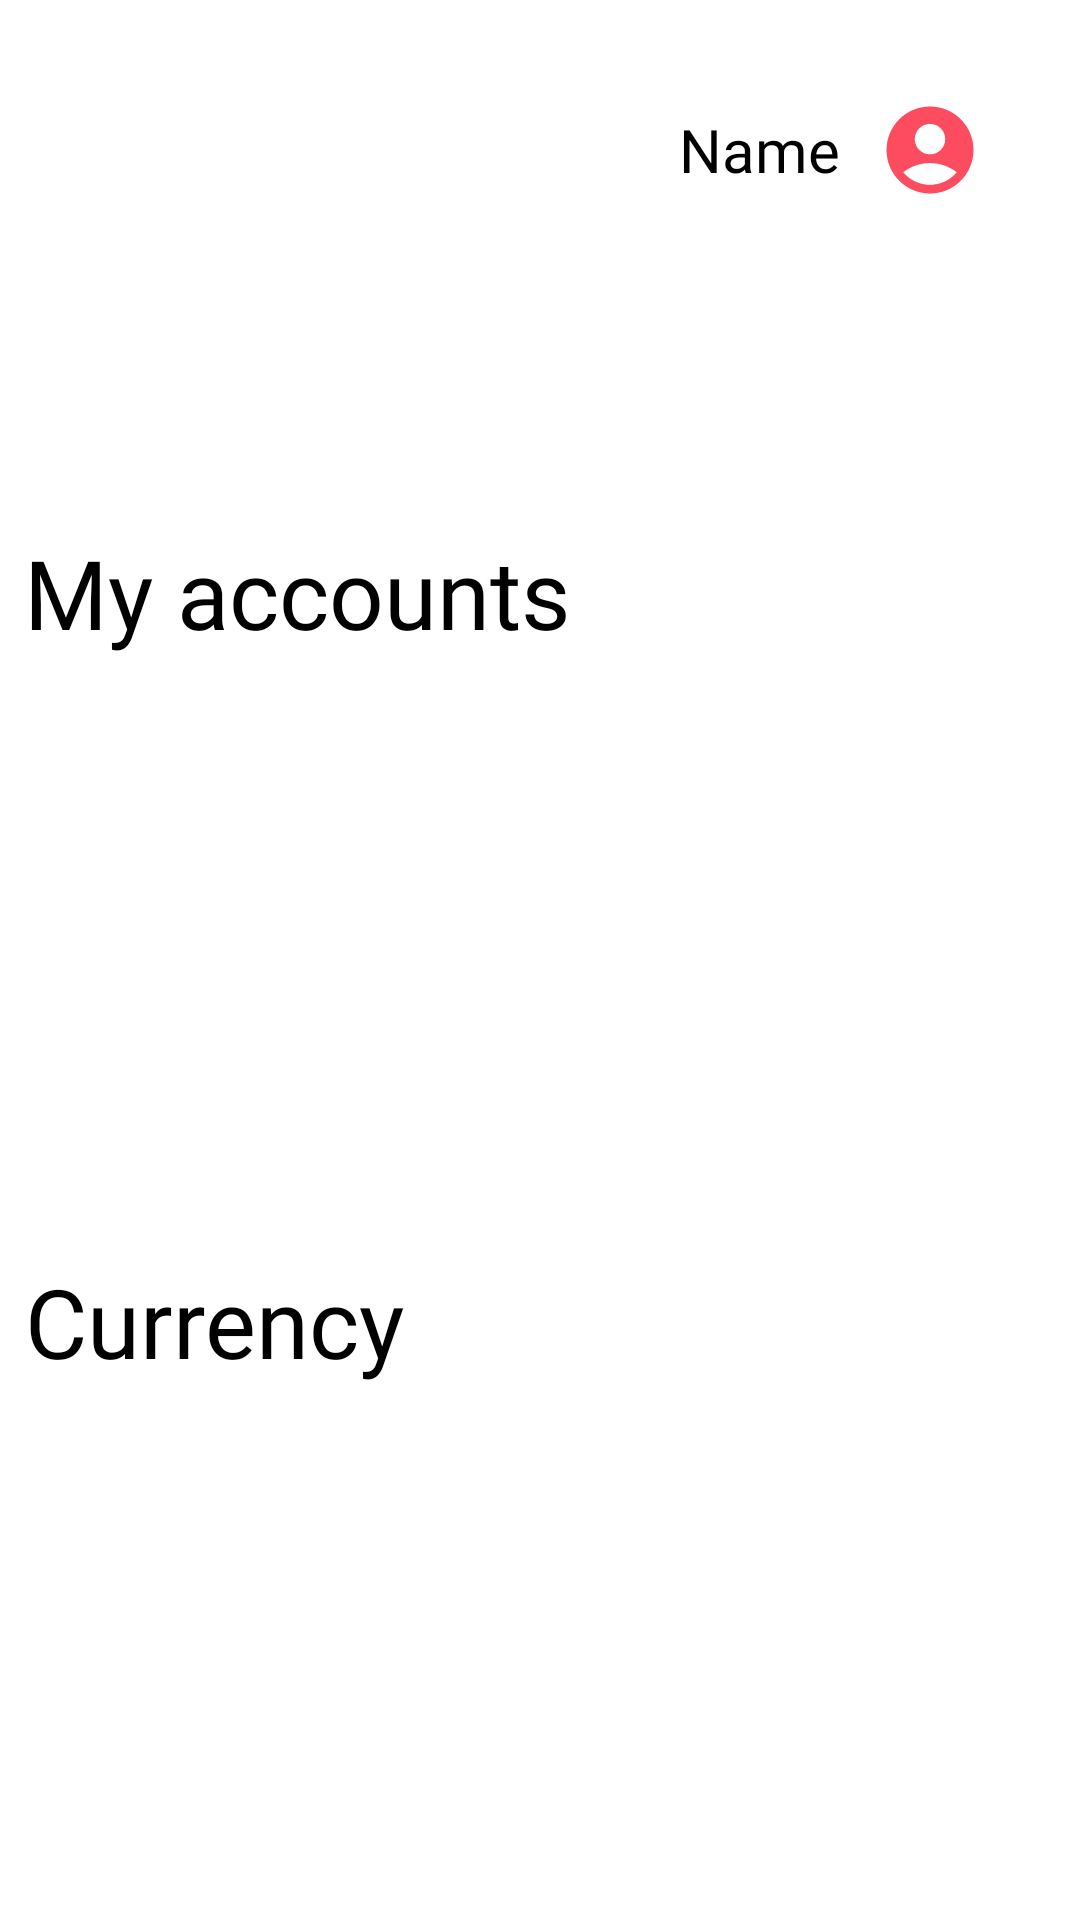

Layout XML and referenced resources for this Android screen:
<!-- AndroidManifest.xml: fallback theme Theme.MaterialComponents.DayNight.NoActionBar -->
<!-- res/layout/home_fragment.xml -->
<?xml version="1.0" encoding="utf-8"?>
<androidx.constraintlayout.widget.ConstraintLayout xmlns:android="http://schemas.android.com/apk/res/android"
    xmlns:app="http://schemas.android.com/apk/res-auto"
    xmlns:tools="http://schemas.android.com/tools"
    android:layout_width="match_parent"
    android:layout_height="match_parent">

    <ImageView
        android:id="@+id/waitUntilPermissionImageView"
        android:layout_width="wrap_content"
        android:layout_height="wrap_content"
        android:src="@drawable/wait_until_permisson_icon_foreground"
        app:layout_constraintBottom_toBottomOf="parent"
        app:layout_constraintEnd_toEndOf="parent"
        android:visibility="gone"
        app:layout_constraintHorizontal_bias="0.498"
        app:layout_constraintStart_toStartOf="parent"
        app:layout_constraintTop_toTopOf="parent"
        app:layout_constraintVertical_bias="0.451" />

    <TextView
        android:layout_width="0dp"
        android:id="@+id/waitUntilConfirmTextView"
        android:layout_height="wrap_content"
        android:layout_marginStart="20dp"
        android:layout_marginEnd="20dp"
        android:visibility="gone"
        android:fontFamily="@font/gteestiprotext_regular"
        android:gravity="center"
        android:text="@string/WaitUntilConfirmation"
        android:textColor="@color/black"
        android:lines="3"
        android:textSize="16sp"
        app:layout_constraintEnd_toEndOf="parent"
        app:layout_constraintStart_toStartOf="parent"
        app:layout_constraintTop_toBottomOf="@+id/waitUntilPermissionImageView" />

    <LinearLayout
        android:id="@+id/linearLayout_profile_from_home"
        android:layout_width="wrap_content"
        android:layout_height="wrap_content"
        android:layout_marginTop="20dp"
        android:layout_marginEnd="20dp"
        app:layout_constraintEnd_toEndOf="parent"
        app:layout_constraintTop_toTopOf="parent">

        <TextView
            android:id="@+id/nameTextView"
            android:layout_width="wrap_content"
            android:layout_height="match_parent"
            android:fontFamily="@font/gteestiprotext_regular"
            android:gravity="center"
            android:text="@string/Name"
            android:textSize="20sp"
            android:textColor="@color/black" />

        <ImageView
            android:layout_width="wrap_content"
            android:layout_height="wrap_content"
            android:src="@drawable/avatar_foreground">

        </ImageView>

    </LinearLayout>

    <androidx.recyclerview.widget.RecyclerView
        android:id="@+id/recyclerViewHomeButtons"
        android:layout_width="match_parent"
        android:layout_height="80dp"
        android:layout_marginStart="8dp"
        android:layout_marginTop="8dp"
        android:layout_marginEnd="8dp"
        android:orientation="horizontal"
        app:layout_constraintEnd_toEndOf="parent"
        app:layout_constraintStart_toStartOf="parent"
        app:layout_constraintTop_toBottomOf="@+id/linearLayout_profile_from_home" />

    <TextView
        android:id="@+id/yourAccountsTextView"
        android:layout_width="wrap_content"
        android:layout_height="wrap_content"
        android:layout_marginStart="8dp"
        android:layout_marginTop="8dp"
        android:fontFamily="@font/gteestiprotext_regular"
        android:gravity="center"
        android:text="@string/MyAccounts"
        android:textColor="@color/black"
        android:textSize="32sp"
        app:layout_constraintStart_toStartOf="parent"
        app:layout_constraintTop_toBottomOf="@+id/recyclerViewHomeButtons" />

    <androidx.recyclerview.widget.RecyclerView
        android:id="@+id/recyclerViewHomeAccounts"
        android:layout_width="match_parent"
        android:layout_height="180dp"
        android:layout_marginStart="8dp"
        android:layout_marginEnd="8dp"
        android:orientation="vertical"
        app:layoutManager="androidx.recyclerview.widget.LinearLayoutManager"
        app:layout_constraintEnd_toEndOf="parent"
        app:layout_constraintStart_toStartOf="parent"
        app:layout_constraintTop_toBottomOf="@+id/yourAccountsTextView" />

    <TextView
        android:id="@+id/currencyTextView"
        android:layout_width="wrap_content"
        android:layout_height="wrap_content"
        android:layout_marginStart="8dp"
        android:layout_marginTop="20dp"
        android:fontFamily="@font/gteestiprotext_regular"
        android:gravity="center"
        android:text="@string/Currency"
        android:textColor="@color/black"
        android:textSize="32sp"
        app:layout_constraintStart_toStartOf="parent"
        app:layout_constraintTop_toBottomOf="@+id/recyclerViewHomeAccounts" />

    <androidx.recyclerview.widget.RecyclerView
        android:id="@+id/recyclerViewCurrency"
        android:layout_width="match_parent"
        android:layout_height="0dp"
        android:layout_marginStart="8dp"
        android:layout_marginEnd="8dp"
        android:layout_marginBottom="60dp"
        android:orientation="vertical"
        app:layoutManager="androidx.recyclerview.widget.LinearLayoutManager"
        app:layout_constraintBottom_toBottomOf="parent"
        app:layout_constraintEnd_toEndOf="parent"
        app:layout_constraintStart_toStartOf="parent"
        app:layout_constraintTop_toBottomOf="@+id/currencyTextView" />

</androidx.constraintlayout.widget.ConstraintLayout>
<!-- resources referenced by this layout -->
<resources>
  <color name="black">#FF000000</color>
  <!-- drawable avatar_foreground (drawable) -->
  <vector xmlns:android="http://schemas.android.com/apk/res/android"
      android:width="60dp"
      android:height="60dp"
      android:viewportWidth="108"
      android:viewportHeight="108"
      android:tint="@color/red">
    <group android:scaleX="2.61"
        android:scaleY="2.61"
        android:translateX="22.68"
        android:translateY="22.68">
      <path
          android:fillColor="@android:color/white"
          android:pathData="M12,2C6.48,2 2,6.48 2,12s4.48,10 10,10s10,-4.48 10,-10S17.52,2 12,2zM12,6c1.93,0 3.5,1.57 3.5,3.5S13.93,13 12,13s-3.5,-1.57 -3.5,-3.5S10.07,6 12,6zM12,20c-2.03,0 -4.43,-0.82 -6.14,-2.88C7.55,15.8 9.68,15 12,15s4.45,0.8 6.14,2.12C16.43,19.18 14.03,20 12,20z"/>
    </group>
  </vector>
  <!-- drawable wait_until_permisson_icon_foreground (drawable) -->
  <vector xmlns:android="http://schemas.android.com/apk/res/android"
      android:width="108dp"
      android:height="108dp"
      android:viewportWidth="108"
      android:viewportHeight="108"
      android:tint="@color/blue">
    <group android:scaleX="2.61"
        android:scaleY="2.61"
        android:translateX="22.68"
        android:translateY="22.68">
      <path
          android:fillColor="@android:color/white"
          android:pathData="M11.99,2C6.47,2 2,6.48 2,12s4.47,10 9.99,10C17.52,22 22,17.52 22,12S17.52,2 11.99,2zM15.29,16.71L11,12.41V7h2v4.59l3.71,3.71L15.29,16.71z"/>
    </group>
  </vector>
  <string name="Currency">Currency</string>
  <string name="MyAccounts">My accounts</string>
  <string name="Name">Name</string>
  <string name="WaitUntilConfirmation">Please, wait until admin confirms your registration</string>
  <color name="red">#FD4C60</color>
  <color name="blue">#003890</color>
</resources>
